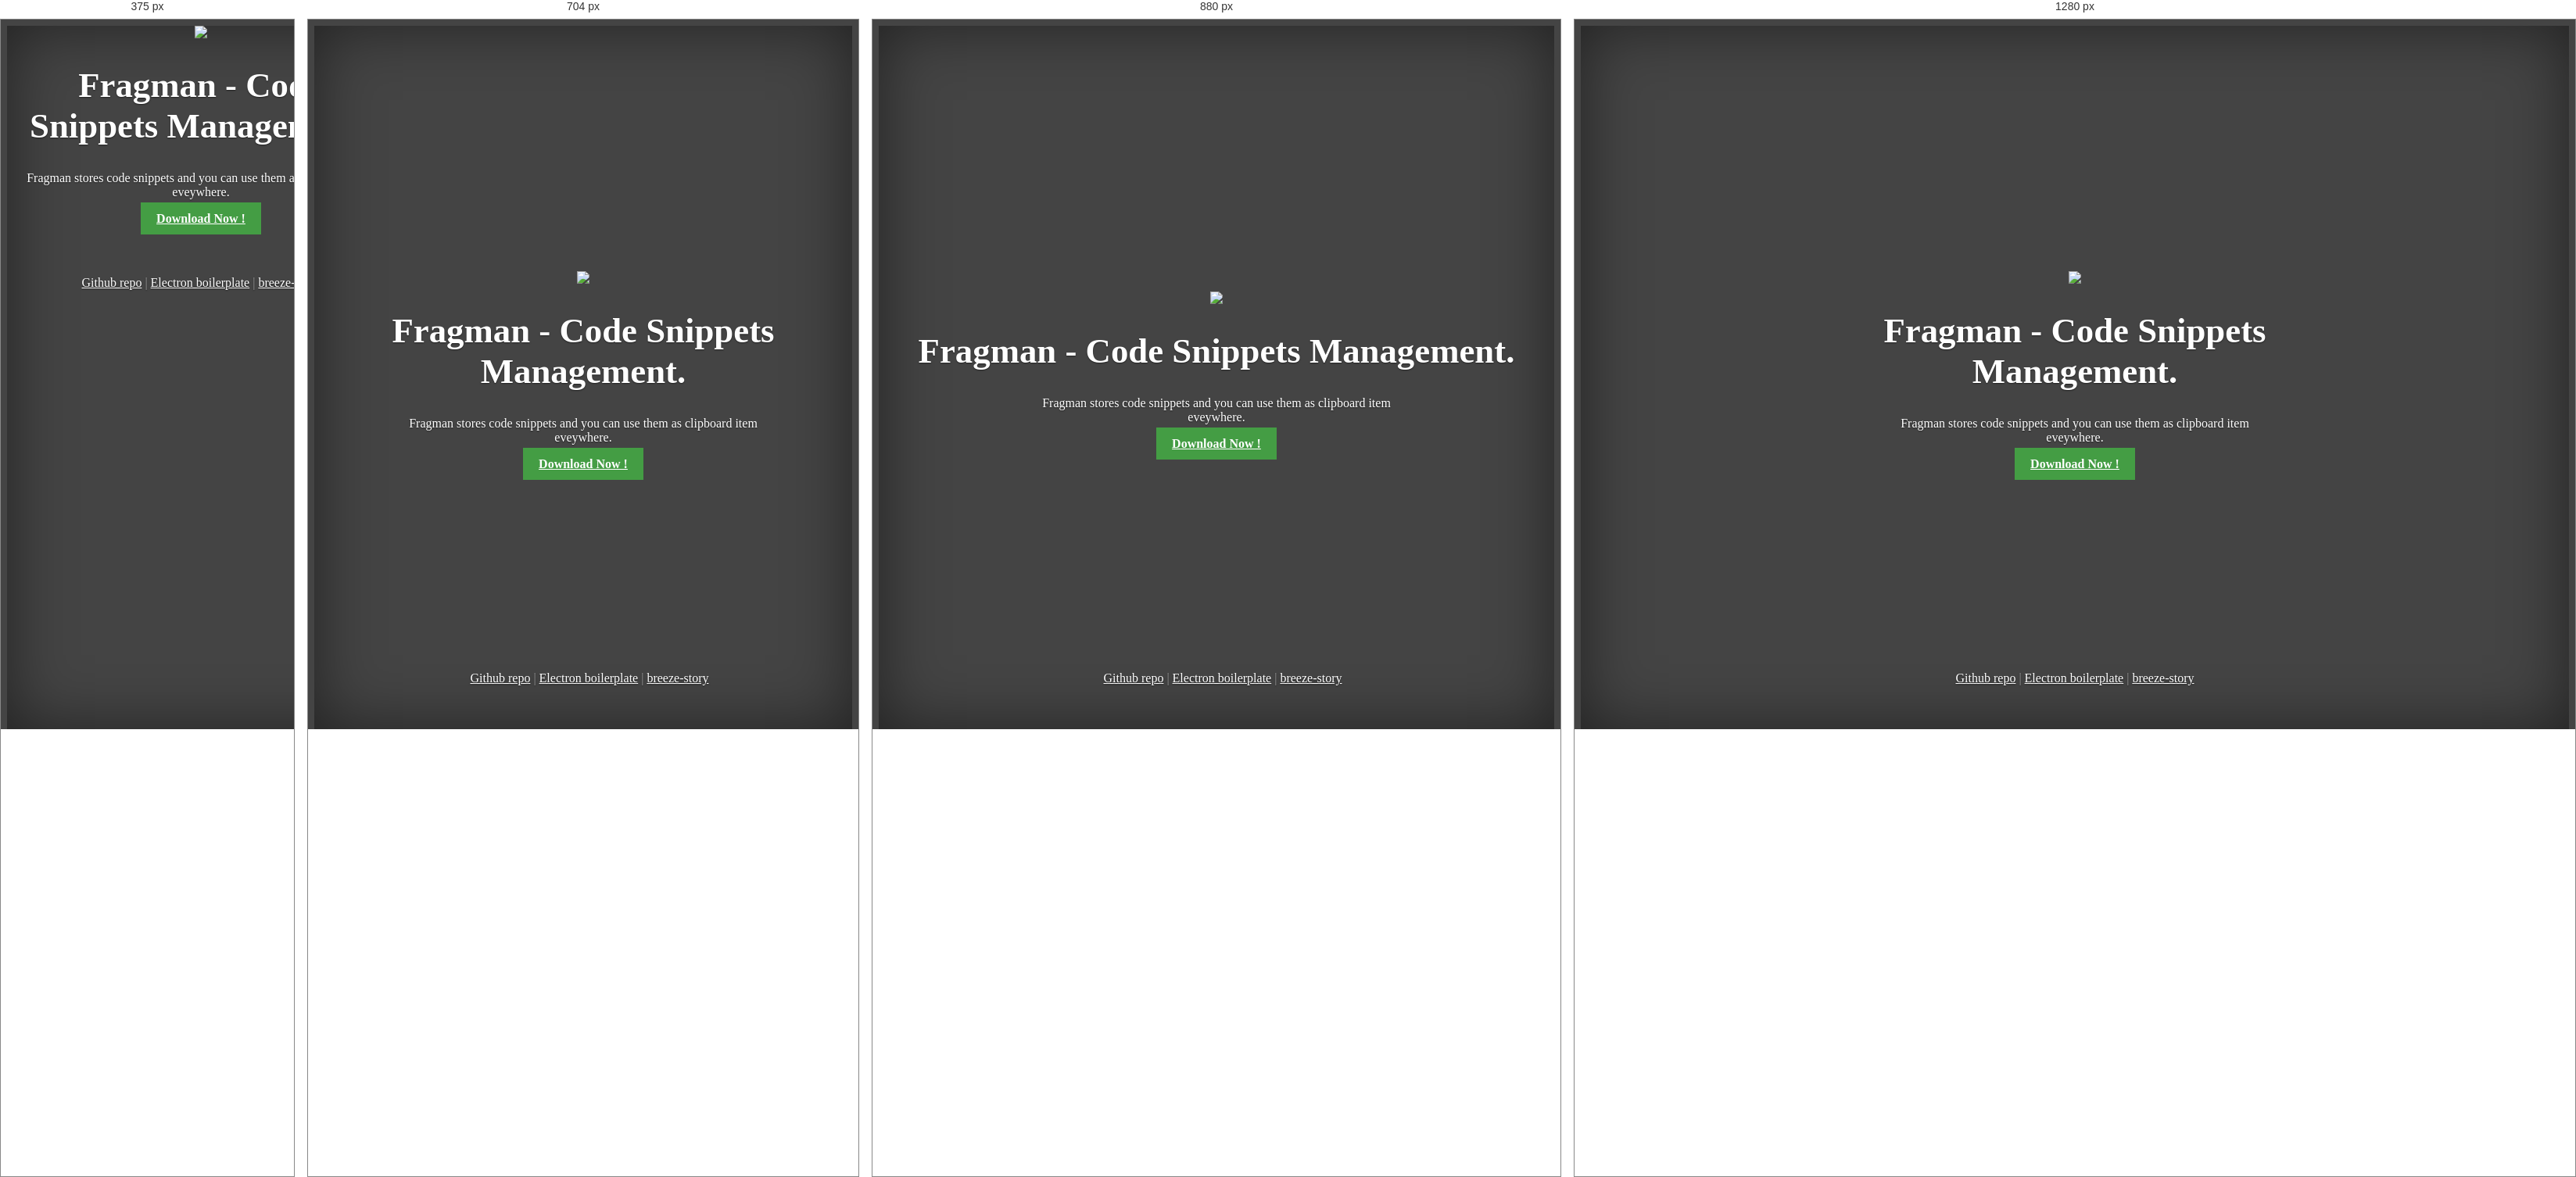
Rendered at 375 px, 704 px, 880 px and 1280 px, left to right.

<!-- file: index.html -->
<!DOCTYPE html>
<html lang="en">
  <head>
    <meta charset="utf-8">
    <meta name="viewport" content="width=device-width, initial-scale=1, shrink-to-fit=no">
    <meta name="description" content="">
    <meta name="author" content="">
    <link rel="icon" href="./assets/resources/favicon.ico">

    <title>Cover Template for Bootstrap</title>

    <!-- Bootstrap core CSS -->
    <link href="./assets/css/bootstrap.min.css" rel="stylesheet">

    <!-- Custom styles for this template -->
    <link href="./assets/css/cover.css" rel="stylesheet">
  </head>

  <body>

    <div class="site-wrapper">

      <div class="site-wrapper-inner">

        <div class="cover-container">

          <div class="inner cover">
            
            <img src="./assets/resources/icon.png"/>
            <h1 class="cover-heading">Fragman - Code Snippets Management.</h1>
            <p class="lead brief-desc">Fragman stores code snippets and you can use them as clipboard item eveywhere.</p>
            <p class="lead">
              <a href="#" class="btn btn-lg btn-secondary">Download Now !</a>
            </p>
          </div>

          <div class="mastfoot">
            <div class="inner">
              <p><a href="https://github.com/quirkyshop/fragman-app">Github repo</a> | <a href="https://github.com/quirkyshop/create-react-app-electron">Electron boilerplate</a> | <a href="https://quirkyshop.github.io/breeze-story">breeze-story</a></p>
            </div>
          </div>

        </div>

      </div>

    </div>

    <script>window.jQuery || document.write('<script src="./assets/js/jquery-3.2.1min.js"><\/script>')</script>
    <!-- <script src="./assets/js/bootstrap.min.js"></script> -->
  </body>
</html>



/* @media block from cover.css */
@media (min-width: 48em) {
  .masthead-brand {
    float: left;
  }
  .nav-masthead {
    float: right;
  }
}

/* @media block from cover.css */
@media (min-width: 40em) {
  /* Pull out the header and footer */
  .masthead {
    position: fixed;
    top: 0;
  }
  .mastfoot {
    position: fixed;
    bottom: 0;
  }
  /* Start the vertical centering */
  .site-wrapper-inner {
    vertical-align: middle;
  }
  /* Handle the widths */
  .masthead,
  .mastfoot,
  .cover-container {
    width: 100%; /* Must be percentage or pixels for horizontal alignment */
  }
}

/* @media block from cover.css */
@media (min-width: 62em) {
  .masthead,
  .mastfoot,
  .cover-container {
    width: 42rem;
  }
}